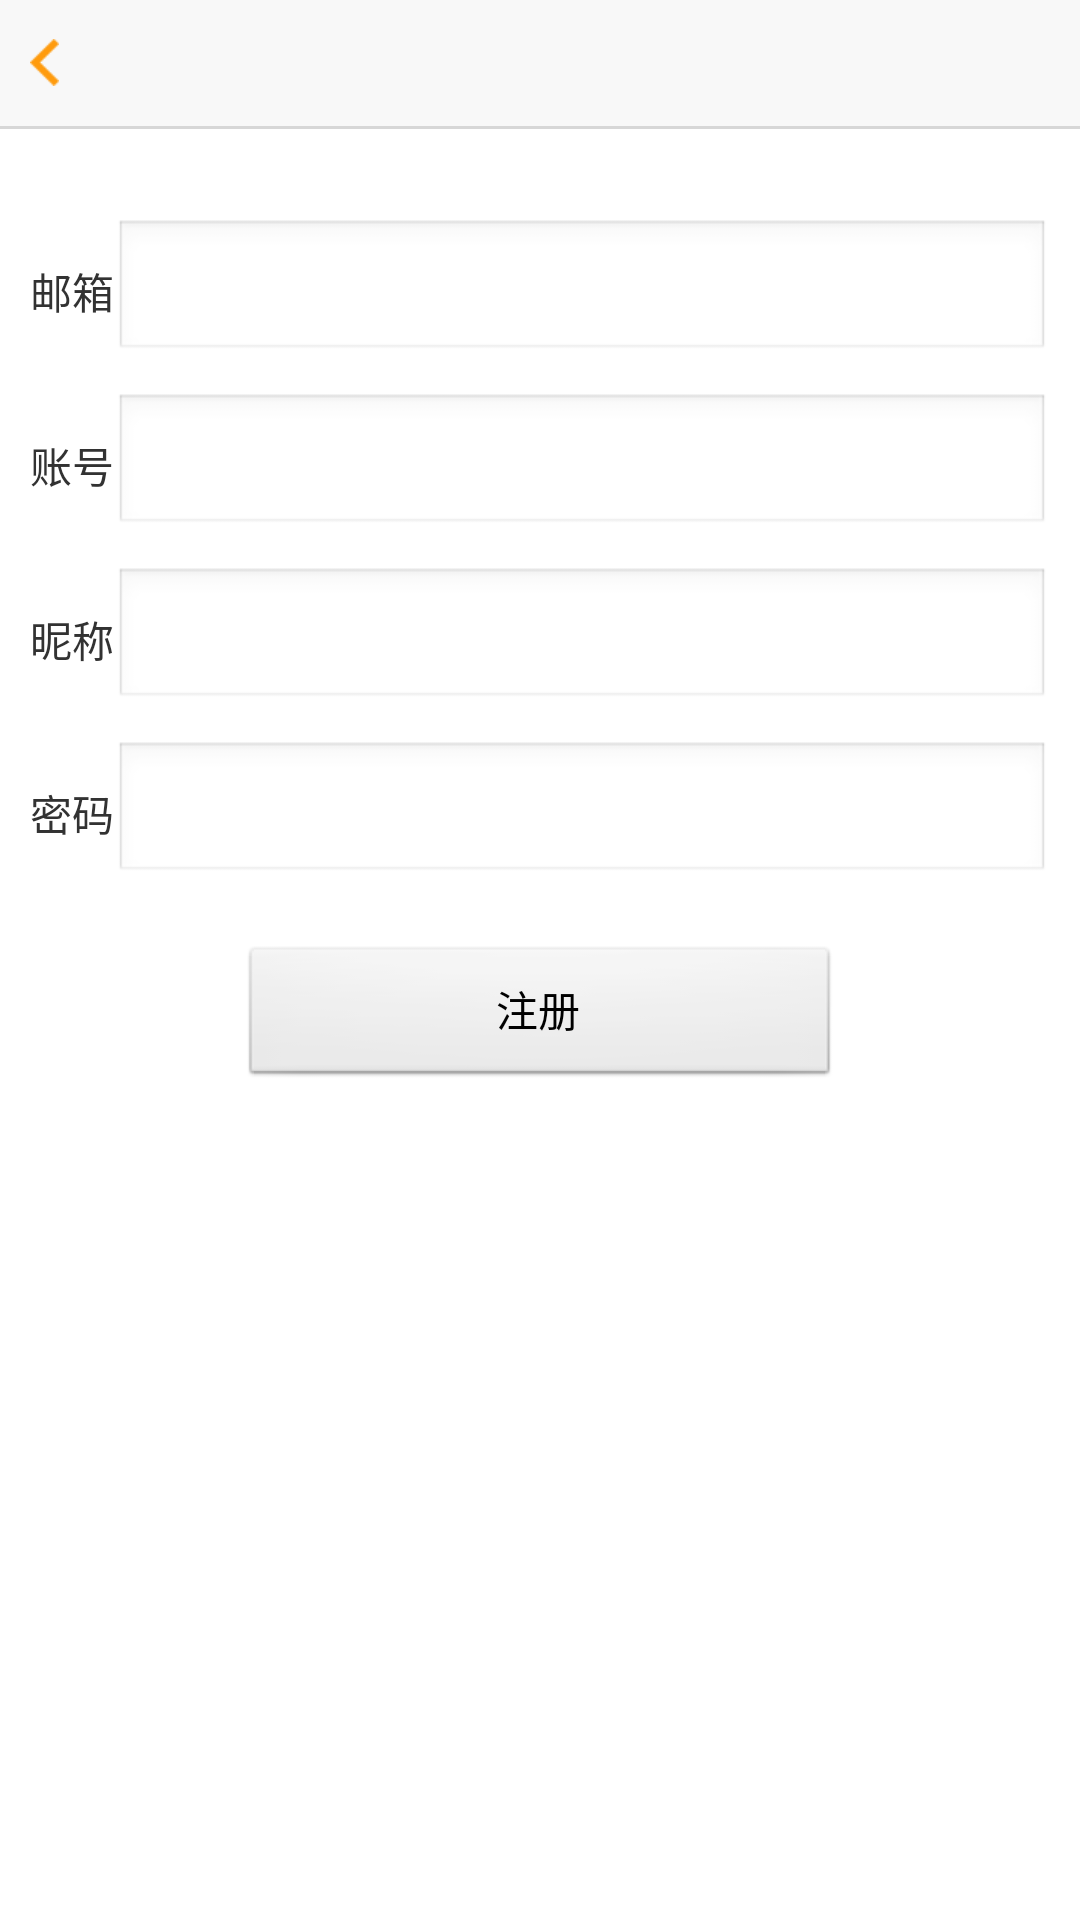

The Android layout XML behind this screen, and the referenced resources:
<!-- AndroidManifest.xml: application theme AppTheme -->
<!-- res/layout/activity_register.xml -->
<?xml version="1.0" encoding="utf-8"?>

<LinearLayout xmlns:android="http://schemas.android.com/apk/res/android"
    android:layout_width="match_parent"
    android:layout_height="match_parent"
    android:orientation="vertical" >

    <include layout="@layout/layout_header" />

    <ScrollView
        android:layout_width="match_parent"
        android:layout_height="match_parent"
        android:background="@color/background"
        android:orientation="vertical" >

        <LinearLayout
            android:layout_width="fill_parent"
            android:layout_height="wrap_content"
            android:gravity="center"
            android:orientation="vertical" >

            

            <LinearLayout
                android:layout_width="fill_parent"
                android:layout_height="wrap_content"
                android:layout_marginLeft="10dp"
                android:layout_marginRight="10dp"
                android:layout_marginTop="30dp"
                android:gravity="center_vertical"
                android:orientation="horizontal" >

                <TextView
                    android:layout_width="wrap_content"
                    android:layout_height="wrap_content"
                    android:text="@string/user_email" />

                <EditText
                    android:id="@+id/et_user_mail"
                    android:layout_width="match_parent"
                    android:layout_height="wrap_content"
                    android:hint="" />
            </LinearLayout>
            

            <LinearLayout
                android:layout_width="fill_parent"
                android:layout_height="wrap_content"
                android:layout_marginLeft="10dp"
                android:layout_marginRight="10dp"
                android:layout_marginTop="10dp"
                android:gravity="center_vertical"
                android:orientation="horizontal" >

                <TextView
                    android:layout_width="wrap_content"
                    android:layout_height="wrap_content"
                    android:text="@string/user_account" />

                <EditText
                    android:id="@+id/et_user_account"
                    android:layout_width="match_parent"
                    android:layout_height="wrap_content"
                    android:hint="" />
            </LinearLayout>
            

            <LinearLayout
                android:layout_width="fill_parent"
                android:layout_height="wrap_content"
                android:layout_marginLeft="10dp"
                android:layout_marginRight="10dp"
                android:layout_marginTop="10dp"
                android:gravity="center_vertical"
                android:orientation="horizontal" >

                <TextView
                    android:layout_width="wrap_content"
                    android:layout_height="wrap_content"
                    android:text="@string/user_name" />

                <EditText
                    android:id="@+id/et_user_name"
                    android:layout_width="match_parent"
                    android:layout_height="wrap_content"
                    android:hint="" />
            </LinearLayout>
            

            <LinearLayout
                android:layout_width="fill_parent"
                android:layout_height="wrap_content"
                android:layout_marginLeft="10dp"
                android:layout_marginRight="10dp"
                android:layout_marginTop="10dp"
                android:gravity="center_vertical"
                android:orientation="horizontal" >

                <TextView
                    android:layout_width="wrap_content"
                    android:layout_height="wrap_content"
                    android:text="@string/user_pass" />

                <EditText
                    android:id="@+id/et_user_pass"
                    android:layout_width="match_parent"
                    android:layout_height="wrap_content"
                    android:hint="" />
            </LinearLayout>

            <Button
                android:id="@+id/btn_user_register"
                android:layout_width="200dp"
                android:layout_height="wrap_content"
                android:layout_marginTop="20dp"
                android:text="@string/register" />
        </LinearLayout>
    </ScrollView>

</LinearLayout>
<!-- res/layout/layout_header.xml (included above) -->
<?xml version="1.0" encoding="utf-8"?>

<LinearLayout xmlns:android="http://schemas.android.com/apk/res/android"
    android:id="@+id/title_bar_layout"
    android:layout_width="match_parent"
    android:layout_height="wrap_content"
    android:orientation="vertical">

    <RelativeLayout
        android:layout_width="match_parent"
        android:layout_height="42dp"
        android:background="@color/gray_header">

        <TextView
            android:id="@+id/tv_header_left"
            android:layout_width="wrap_content"
            android:layout_height="match_parent"
            android:layout_alignParentLeft="true"
            android:layout_centerVertical="true"
            android:background="@drawable/btn_header_text_selector"
            android:drawableLeft="@drawable/icon_header_back"
            android:drawablePadding="5dp"
            android:gravity="center_vertical"
            android:paddingLeft="@dimen/padding_normal"
            android:paddingRight="@dimen/padding_normal"
            android:textColor="@color/gray_text"
            android:textSize="@dimen/textsize_normal" />

        <TextView
            android:id="@+id/tv_header_center"
            android:layout_width="wrap_content"
            android:layout_height="match_parent"
            android:layout_centerInParent="true"
            android:background="@drawable/btn_header_text_selector"
            android:gravity="center_vertical"
            android:paddingLeft="@dimen/padding_normal"
            android:paddingRight="@dimen/padding_normal"
            android:textColor="@color/gray_text"
            android:textSize="@dimen/textsize_normal" />

        <TextView
            android:id="@+id/tv_header_right"
            android:layout_width="wrap_content"
            android:layout_height="match_parent"
            android:layout_alignParentRight="true"
            android:layout_centerVertical="true"
            android:background="@drawable/btn_header_text_selector"
            android:gravity="center_vertical"
            android:paddingLeft="@dimen/padding_normal"
            android:paddingRight="@dimen/padding_normal"
            android:textColor="@color/gray_text"
            android:textSize="@dimen/textsize_normal" />

        <Button
            android:id="@+id/btn_add"
            android:layout_width="wrap_content"
            android:layout_height="match_parent"
            android:layout_alignParentRight="true"
            android:gravity="center"
            android:text="添加"
            android:visibility="gone" />
    </RelativeLayout>

    <View
        android:layout_width="fill_parent"
        android:layout_height="1dp"
        android:background="@color/gray_line" />


</LinearLayout>
<!-- resources referenced by this layout -->
<resources>
  <color name="background">#FFFFFF</color>
  <color name="gray_header">#F8F8F8</color>
  <color name="gray_line">#D7D7D7</color>
  <color name="gray_text">#70787A</color>
  <dimen name="padding_normal">10dp</dimen>
  <dimen name="textsize_normal">16sp</dimen>
  <!-- drawable btn_header_text_selector (drawable) -->
  <?xml version="1.0" encoding="UTF-8"?>
  
  <selector xmlns:android="http://schemas.android.com/apk/res/android">
  
      <item android:state_pressed="true" android:drawable="@color/gray_layout"/>
      <item android:state_focused="true" android:drawable="@color/gray_layout"/>
      <item android:drawable="@color/gray_header"/>
  
  </selector>
  <!-- drawable icon_header_back: png bitmap (drawable-xhdpi, 1356 bytes) -->
  <string name="register">注册</string>
  <string name="user_account">账号</string>
  <string name="user_email">邮箱</string>
  <string name="user_name">昵称</string>
  <string name="user_pass">密码</string>
  <style name="AppTheme" parent="AppBaseTheme" />
  <color name="gray_layout">#D7D7D7</color>
  <style name="AppBaseTheme" parent="android:Theme.Light" />
</resources>
